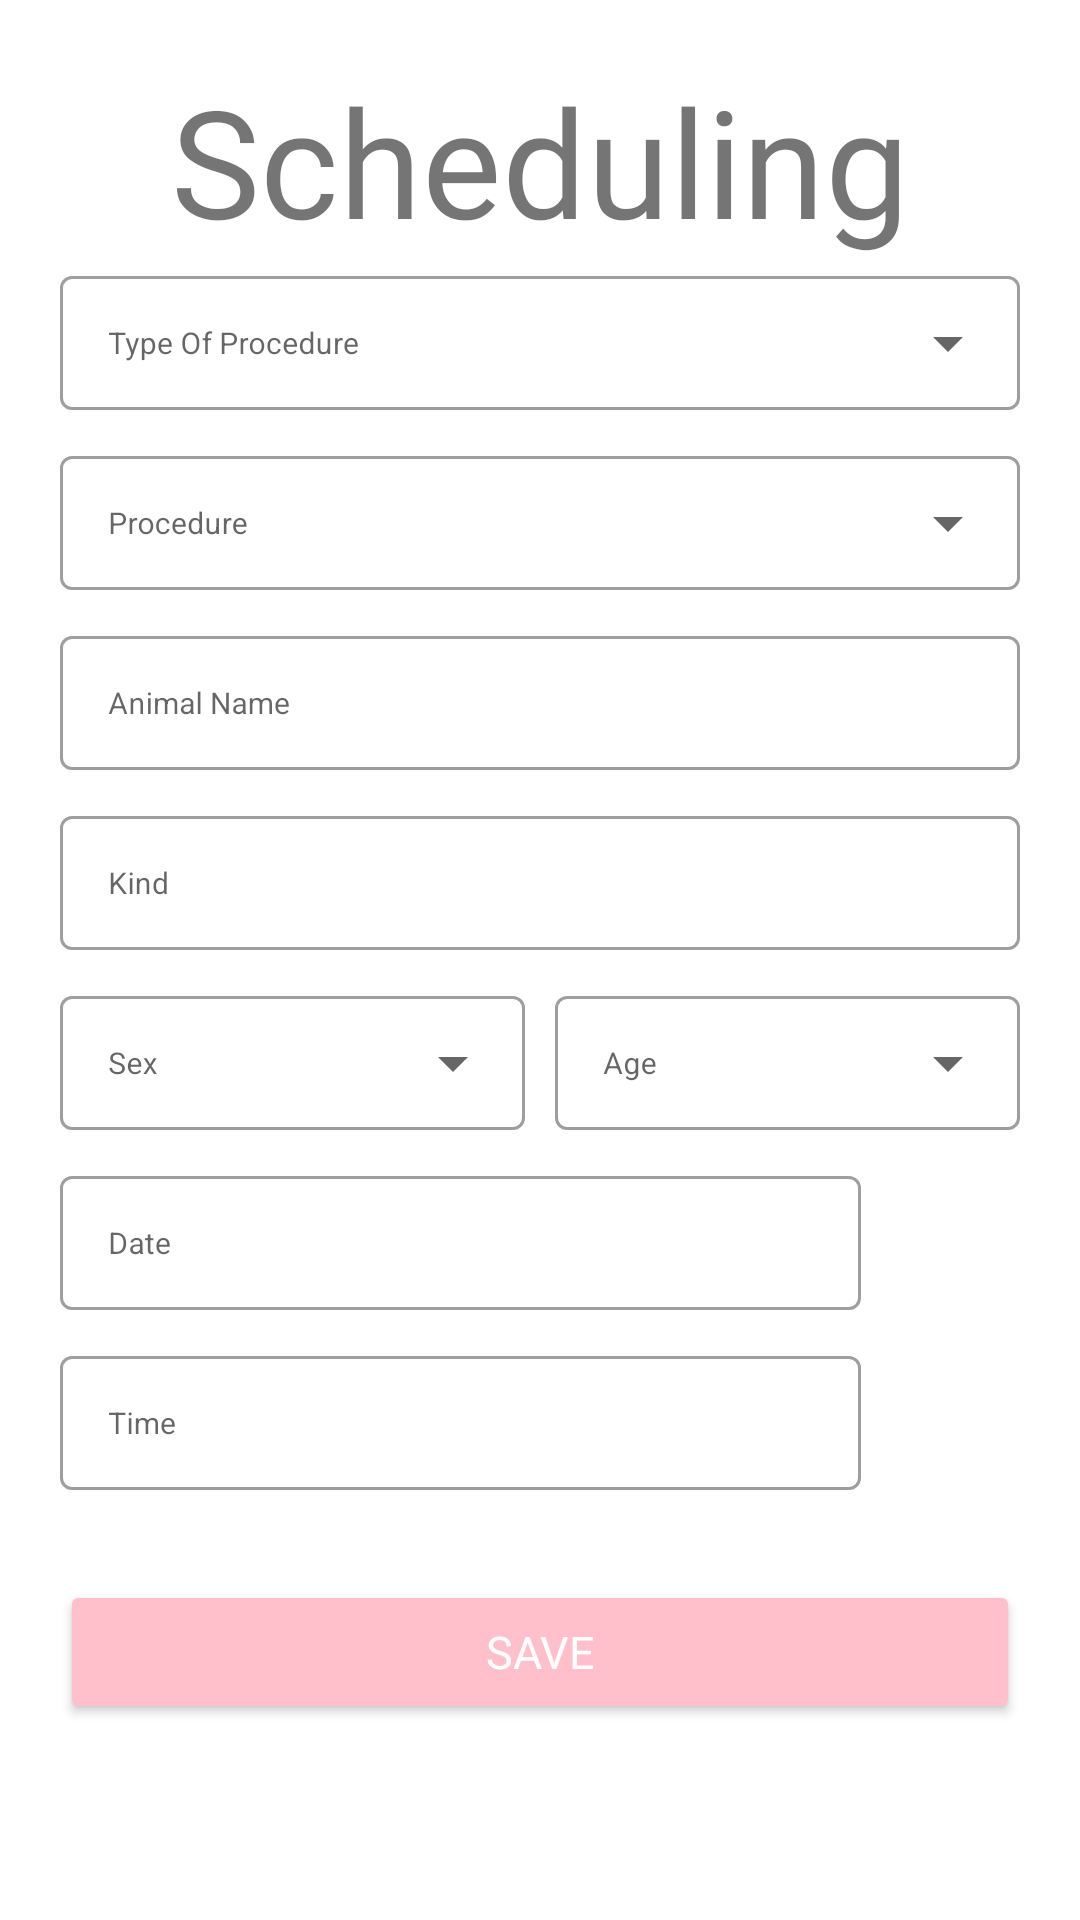

Write the Android layout XML for this screen, with the resource values it uses.
<!-- AndroidManifest.xml: application theme Theme.AppAnimals -->
<!-- res/layout/fragment_search.xml -->
<?xml version="1.0" encoding="utf-8"?>
<ScrollView xmlns:android="http://schemas.android.com/apk/res/android"
    xmlns:tools="http://schemas.android.com/tools"
    android:layout_width="match_parent"
    xmlns:app="http://schemas.android.com/apk/res-auto"
    android:layout_height="match_parent"
    tools:context=".Fragment.SearchFragment">
    <LinearLayout
        android:layout_width="match_parent"
        android:layout_height="wrap_content"
        android:orientation="vertical"
        android:padding="20dp">
        <TextView
            android:fontFamily="@font/baloo"
            android:textSize="50dp"
            android:textAlignment="center"
            android:text="Scheduling"
            android:layout_width="match_parent"
            android:layout_height="wrap_content"/>
        <com.google.android.material.textfield.TextInputLayout
            android:transitionName="procedure_scheduling_trans"
            android:hint="Type Of Procedure"
            style="@style/Widget.MaterialComponents.TextInputLayout.OutlinedBox.ExposedDropdownMenu"
            android:layout_width="match_parent"
            android:layout_height="50dp">
            <AutoCompleteTextView
                android:id="@+id/type_of_procedure"
                android:inputType="none"
                android:textSize="10sp"
                android:layout_width="match_parent"
                android:layout_height="match_parent"/>
        </com.google.android.material.textfield.TextInputLayout>

        <com.google.android.material.textfield.TextInputLayout
            android:layout_marginTop="10dp"
            android:hint="Procedure"
            style="@style/Widget.MaterialComponents.TextInputLayout.OutlinedBox.ExposedDropdownMenu"
            android:layout_width="match_parent"
            android:layout_height="50dp">
            <AutoCompleteTextView
                android:id="@+id/procedure"
                android:textSize="10sp"
                android:layout_width="match_parent"
                android:layout_height="match_parent"/>
        </com.google.android.material.textfield.TextInputLayout>



        <com.google.android.material.textfield.TextInputLayout
            android:transitionName="name_animal_scheduling_admin"
            android:id="@+id/name_animal_scheduling"
            android:layout_marginTop="10dp"
            style="@style/Widget.MaterialComponents.TextInputLayout.OutlinedBox"
            android:layout_width="match_parent"
            android:layout_height="50dp"
            android:hint="Animal Name">
            <com.google.android.material.textfield.TextInputEditText
                android:textSize="10sp"
                android:layout_width="match_parent"
                android:layout_height="wrap_content"
                android:inputType="text" />
        </com.google.android.material.textfield.TextInputLayout>
        <com.google.android.material.textfield.TextInputLayout
            android:layout_marginTop="10dp"
            android:id="@+id/category_animal"
            style="@style/Widget.MaterialComponents.TextInputLayout.OutlinedBox"
            android:layout_width="match_parent"
            android:layout_height="50dp"
            android:hint="Kind">

            <com.google.android.material.textfield.TextInputEditText
                android:layout_width="match_parent"
                android:layout_height="wrap_content"
                android:inputType="text"
                android:textSize="10sp" />
        </com.google.android.material.textfield.TextInputLayout>




        <LinearLayout
            android:layout_marginTop="10dp"
            android:orientation="horizontal"
            android:weightSum="2"
            android:layout_width="match_parent"
            android:layout_height="wrap_content">
            <com.google.android.material.textfield.TextInputLayout
                android:layout_marginEnd="5dp"
                android:layout_weight="1"
                android:hint="Sex"
                style="@style/Widget.MaterialComponents.TextInputLayout.OutlinedBox.ExposedDropdownMenu"
                android:layout_width="wrap_content"
                android:layout_height="50dp">
                <AutoCompleteTextView
                    android:id="@+id/sex_animal"
                    android:inputType="none"
                    android:textSize="10sp"
                    android:layout_width="match_parent"
                    android:layout_height="match_parent"/>
            </com.google.android.material.textfield.TextInputLayout>

            <com.google.android.material.textfield.TextInputLayout
                android:layout_marginStart="5dp"
                android:layout_weight="1"

                android:hint="Age"
                style="@style/Widget.MaterialComponents.TextInputLayout.OutlinedBox.ExposedDropdownMenu"
                android:layout_width="wrap_content"
                android:layout_height="50dp">
                <AutoCompleteTextView
                    android:inputType="number"
                    android:id="@+id/age_animal"
                    android:textSize="10sp"
                    android:layout_width="match_parent"
                    android:layout_height="match_parent"/>
            </com.google.android.material.textfield.TextInputLayout>
        </LinearLayout>

        <LinearLayout
            android:weightSum="10"
            android:orientation="horizontal"
            android:layout_width="match_parent"
            android:layout_height="wrap_content">
            <com.google.android.material.textfield.TextInputLayout
                android:transitionName="date_scheduling_admin"
                android:layout_weight="8"
                android:layout_marginTop="10dp"
                android:id="@+id/date_picker_scheduling"
                style="@style/Widget.MaterialComponents.TextInputLayout.OutlinedBox"
                android:layout_width="wrap_content"
                android:layout_height="50dp"
                android:hint="Date">
                <com.google.android.material.textfield.TextInputEditText
                    android:textSize="10sp"
                    android:layout_width="match_parent"
                    android:layout_height="wrap_content"
                    android:inputType="text" />
            </com.google.android.material.textfield.TextInputLayout>
            <ImageButton
                android:paddingTop="10dp"
                android:layout_weight="2"
                android:layout_gravity="center"
                android:background="@android:color/transparent"
                android:src="@drawable/date"
                android:id="@+id/img_date_picker"
                android:layout_width="wrap_content"
                android:layout_height="wrap_content"/>
        </LinearLayout>

        <LinearLayout
            android:weightSum="10"
            android:orientation="horizontal"
            android:layout_width="match_parent"
            android:layout_height="wrap_content">
            <com.google.android.material.textfield.TextInputLayout
                android:transitionName="time_scheduling_admin"
                android:layout_weight="8"
                android:layout_marginTop="10dp"
                android:id="@+id/time_picker_scheduling"
                style="@style/Widget.MaterialComponents.TextInputLayout.OutlinedBox"
                android:layout_width="wrap_content"
                android:layout_height="50dp"
                android:hint="Time">
                <com.google.android.material.textfield.TextInputEditText
                    android:textSize="10sp"
                    android:layout_width="match_parent"
                    android:layout_height="wrap_content"
                    android:inputType="text" />
            </com.google.android.material.textfield.TextInputLayout>
            <ImageButton
                android:paddingTop="10dp"
                android:layout_weight="2"
                android:layout_gravity="center"
                android:background="@android:color/transparent"
                android:src="@drawable/ic_baseline_access_time_24"
                android:id="@+id/img_time_picker"
                android:layout_width="wrap_content"
                android:layout_height="wrap_content"/>
        </LinearLayout>

        <Button
            android:layout_marginTop="30dp"
            android:id="@+id/btn_sing_up_scheduling"
            android:layout_width="match_parent"
            android:layout_height="wrap_content"
            android:backgroundTint="@color/shrine_pink_100"

            android:text="Save"
            android:fontFamily="@font/aclonica"
            android:textColor="@color/white"
            android:textSize="15sp" />
    </LinearLayout>
</ScrollView>
<!-- resources referenced by this layout -->
<resources>
  <color name="shrine_pink_100">#ffc0cb</color>
  <color name="white">#FFFFFFFF</color>
  <style name="Theme.AppAnimals" parent="Theme.MaterialComponents.DayNight.NoActionBar">
          
          <item name="colorPrimary">@color/purple_500</item>
          <item name="colorPrimaryVariant">@color/purple_700</item>
          <item name="colorOnPrimary">@color/white</item>
          
          <item name="colorSecondary">@color/teal_200</item>
          <item name="colorSecondaryVariant">@color/teal_700</item>
          <item name="colorOnSecondary">@color/black</item>
          
          <item name="android:statusBarColor" tools:targetApi="l">?attr/colorPrimaryVariant</item>
          
      </style>
  <color name="purple_500">#FF6200EE</color>
  <color name="purple_700">#FF3700B3</color>
  <color name="teal_200">#FF03DAC5</color>
  <color name="teal_700">#FF018786</color>
  <color name="black">#FF000000</color>
</resources>
